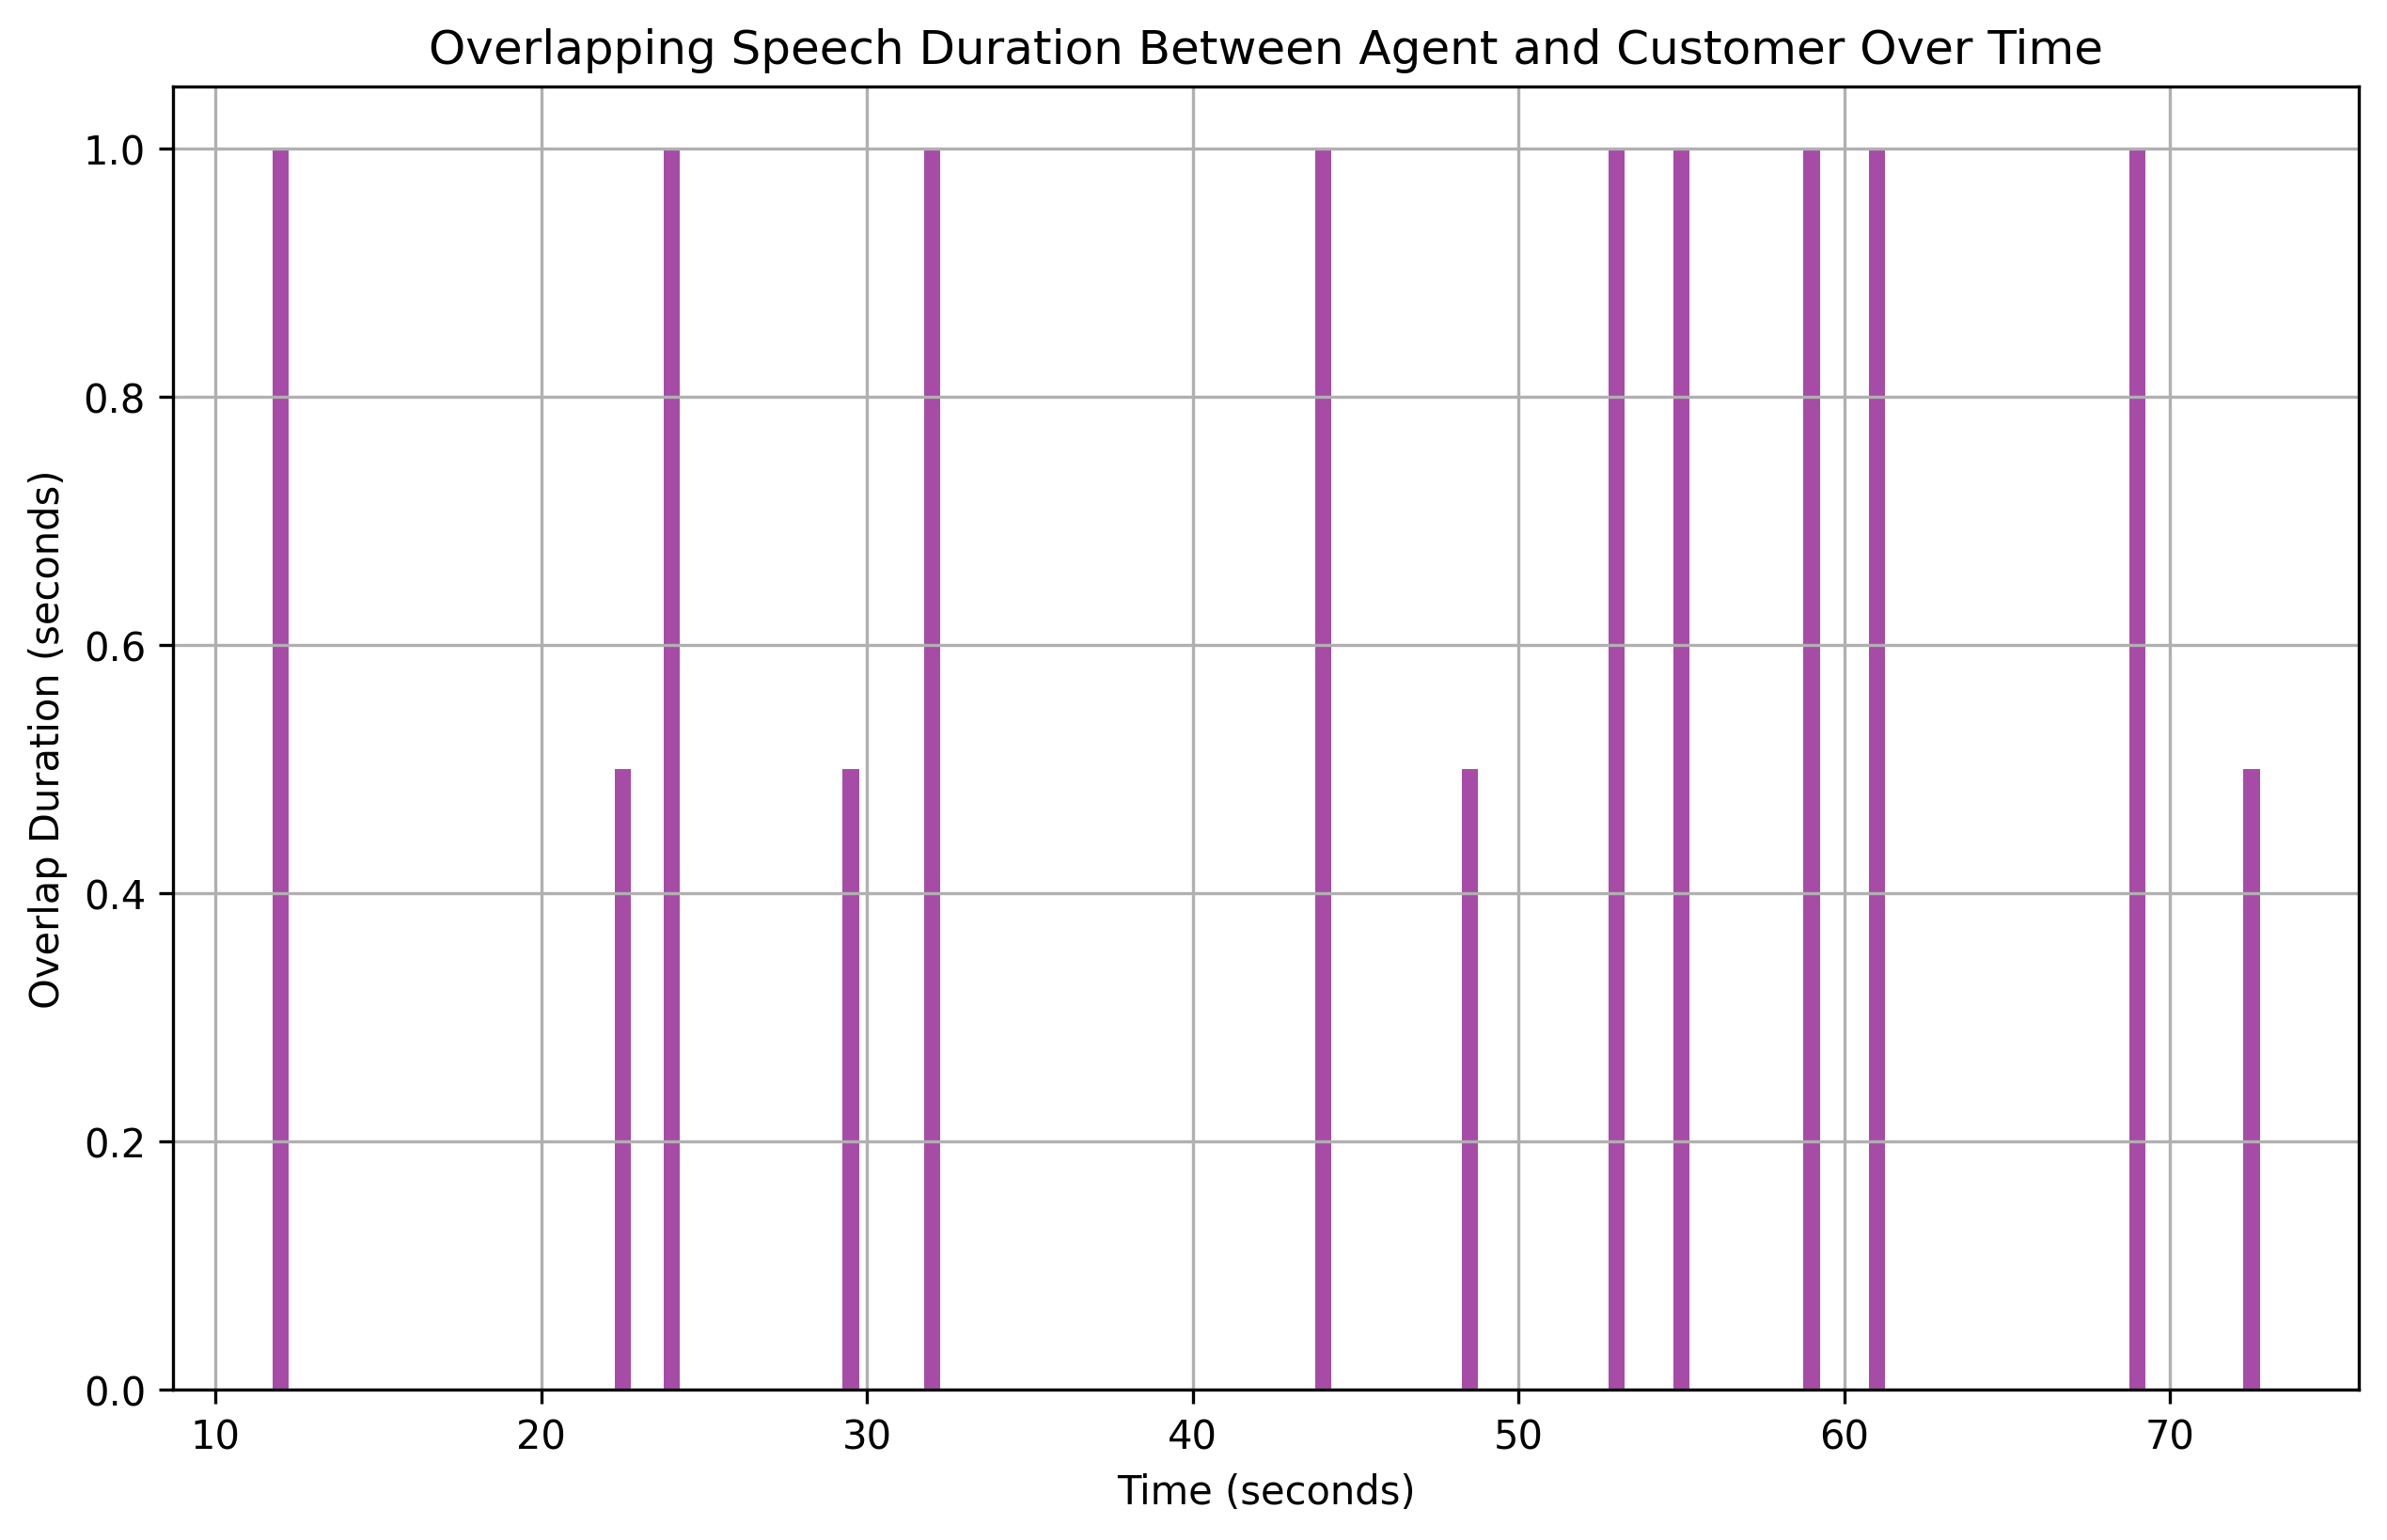

The table this chart was drawn from, first rows:
overlap_start, overlap_end, overlap_duration
12.0, 13, 1.0
22.5, 23, 0.5
24.0, 25, 1.0
29.5, 30, 0.5
32.0, 33, 1.0
44.0, 45, 1.0
48.5, 49, 0.5
53.0, 54, 1.0
55.0, 56, 1.0
59.0, 60, 1.0
61.0, 62, 1.0
69.0, 70, 1.0
72.5, 73, 0.5
